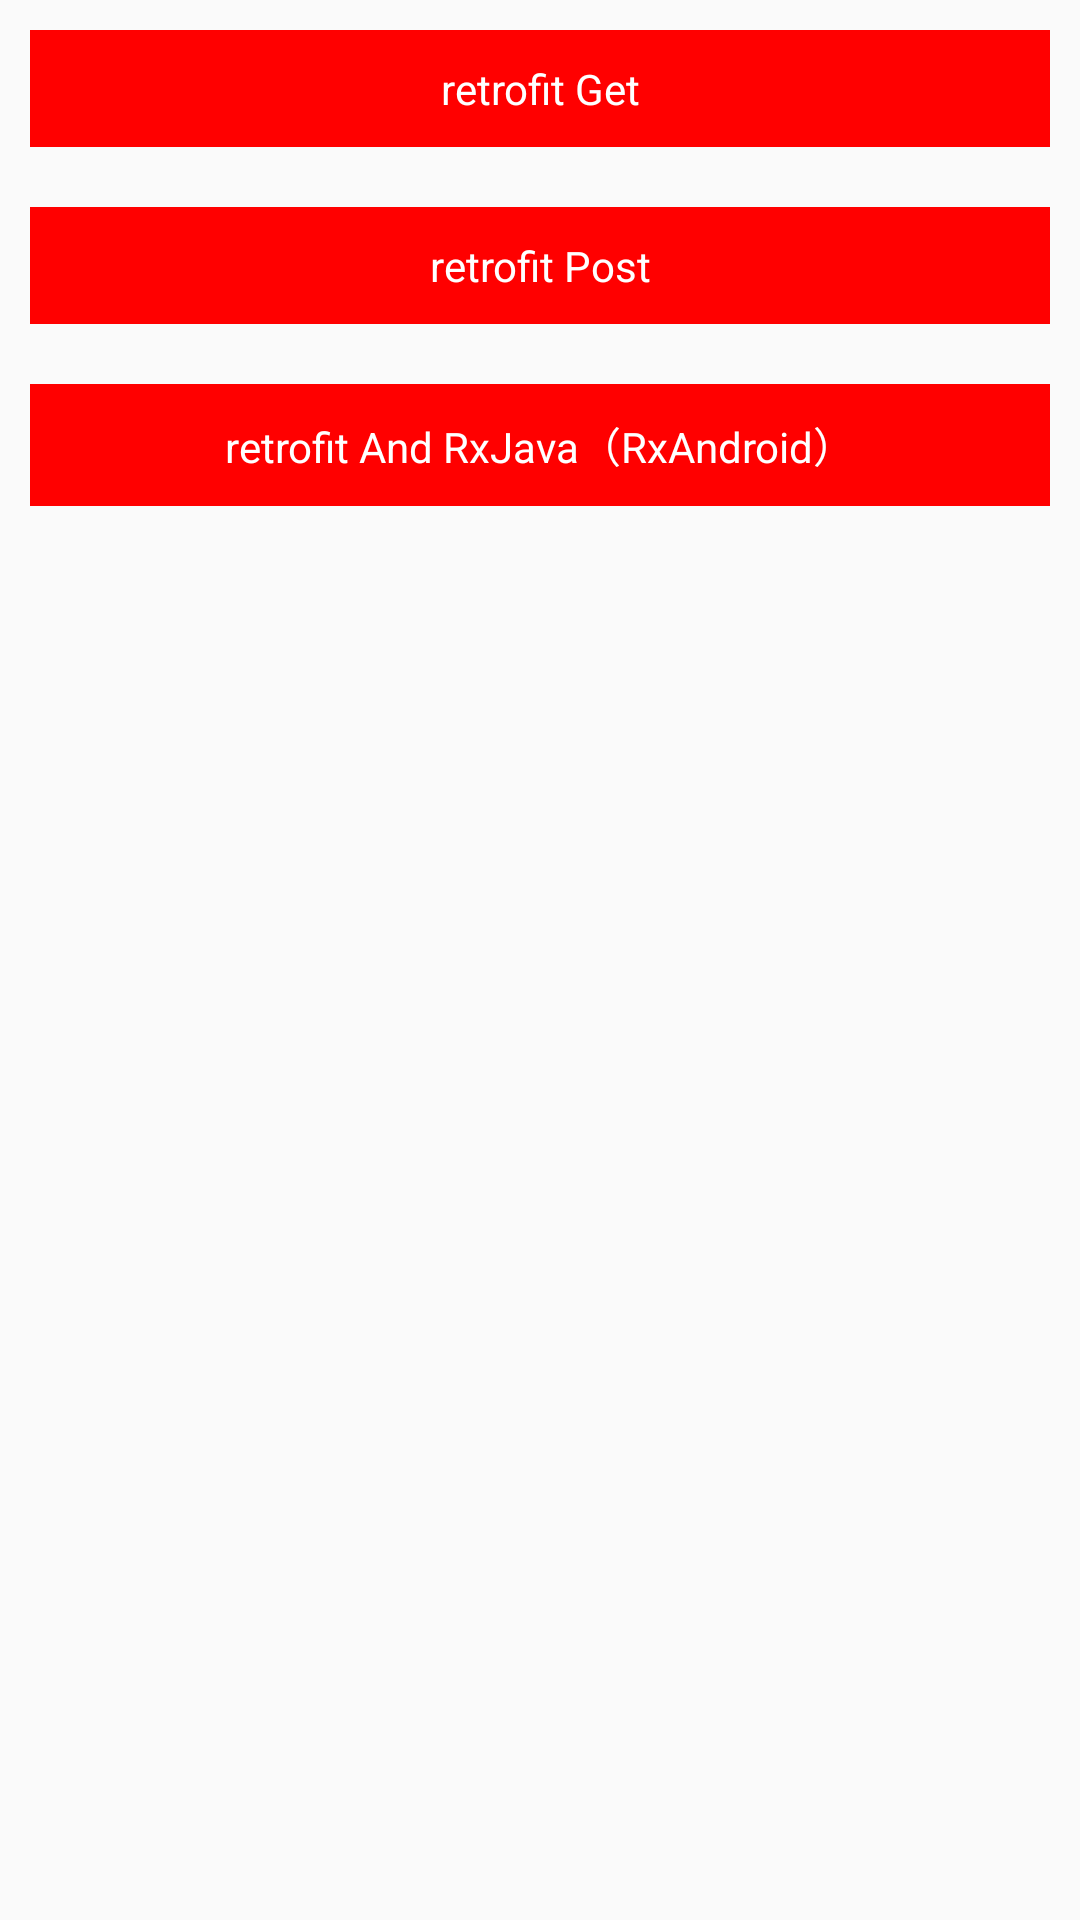

Reconstruct the res/layout file that produces this screen, plus the resources it refers to.
<!-- AndroidManifest.xml: application theme AppTheme -->
<!-- res/layout/activity_retrofit.xml -->
<?xml version="1.0" encoding="utf-8"?>
<LinearLayout xmlns:android="http://schemas.android.com/apk/res/android"
    android:layout_width="match_parent"
    android:layout_height="match_parent"
    android:orientation="vertical">

    <TextView
        android:id="@+id/retrofitGet"
        android:layout_width="match_parent"
        android:layout_height="wrap_content"
        android:layout_margin="10dp"
        android:background="#f00"
        android:gravity="center"
        android:padding="10dp"
        android:text="retrofit Get"
        android:textColor="@color/colorWhite" />

    <TextView
        android:id="@+id/retrofitPost"
        android:layout_width="match_parent"
        android:layout_height="wrap_content"
        android:layout_margin="10dp"
        android:background="#f00"
        android:gravity="center"
        android:padding="10dp"
        android:text="retrofit Post"
        android:textColor="@color/colorWhite" />

    <TextView
        android:id="@+id/retrofitAndRxJava"
        android:layout_width="match_parent"
        android:layout_height="wrap_content"
        android:layout_margin="10dp"
        android:background="#f00"
        android:gravity="center"
        android:padding="10dp"
        android:text="retrofit And RxJava（RxAndroid）"
        android:textColor="@color/colorWhite" />
</LinearLayout>
<!-- resources referenced by this layout -->
<resources>
  <color name="colorWhite">#fff</color>
  <style name="AppTheme" parent="Theme.AppCompat.Light.NoActionBar">
          
          <item name="colorPrimary">@color/colorPrimaryDark</item>
          <item name="colorPrimaryDark">@color/colorPrimaryDark</item>
          <item name="colorAccent">@color/colorAccent</item>
      </style>
  <color name="colorPrimaryDark">#303F9F</color>
  <color name="colorAccent">#FF4081</color>
</resources>
